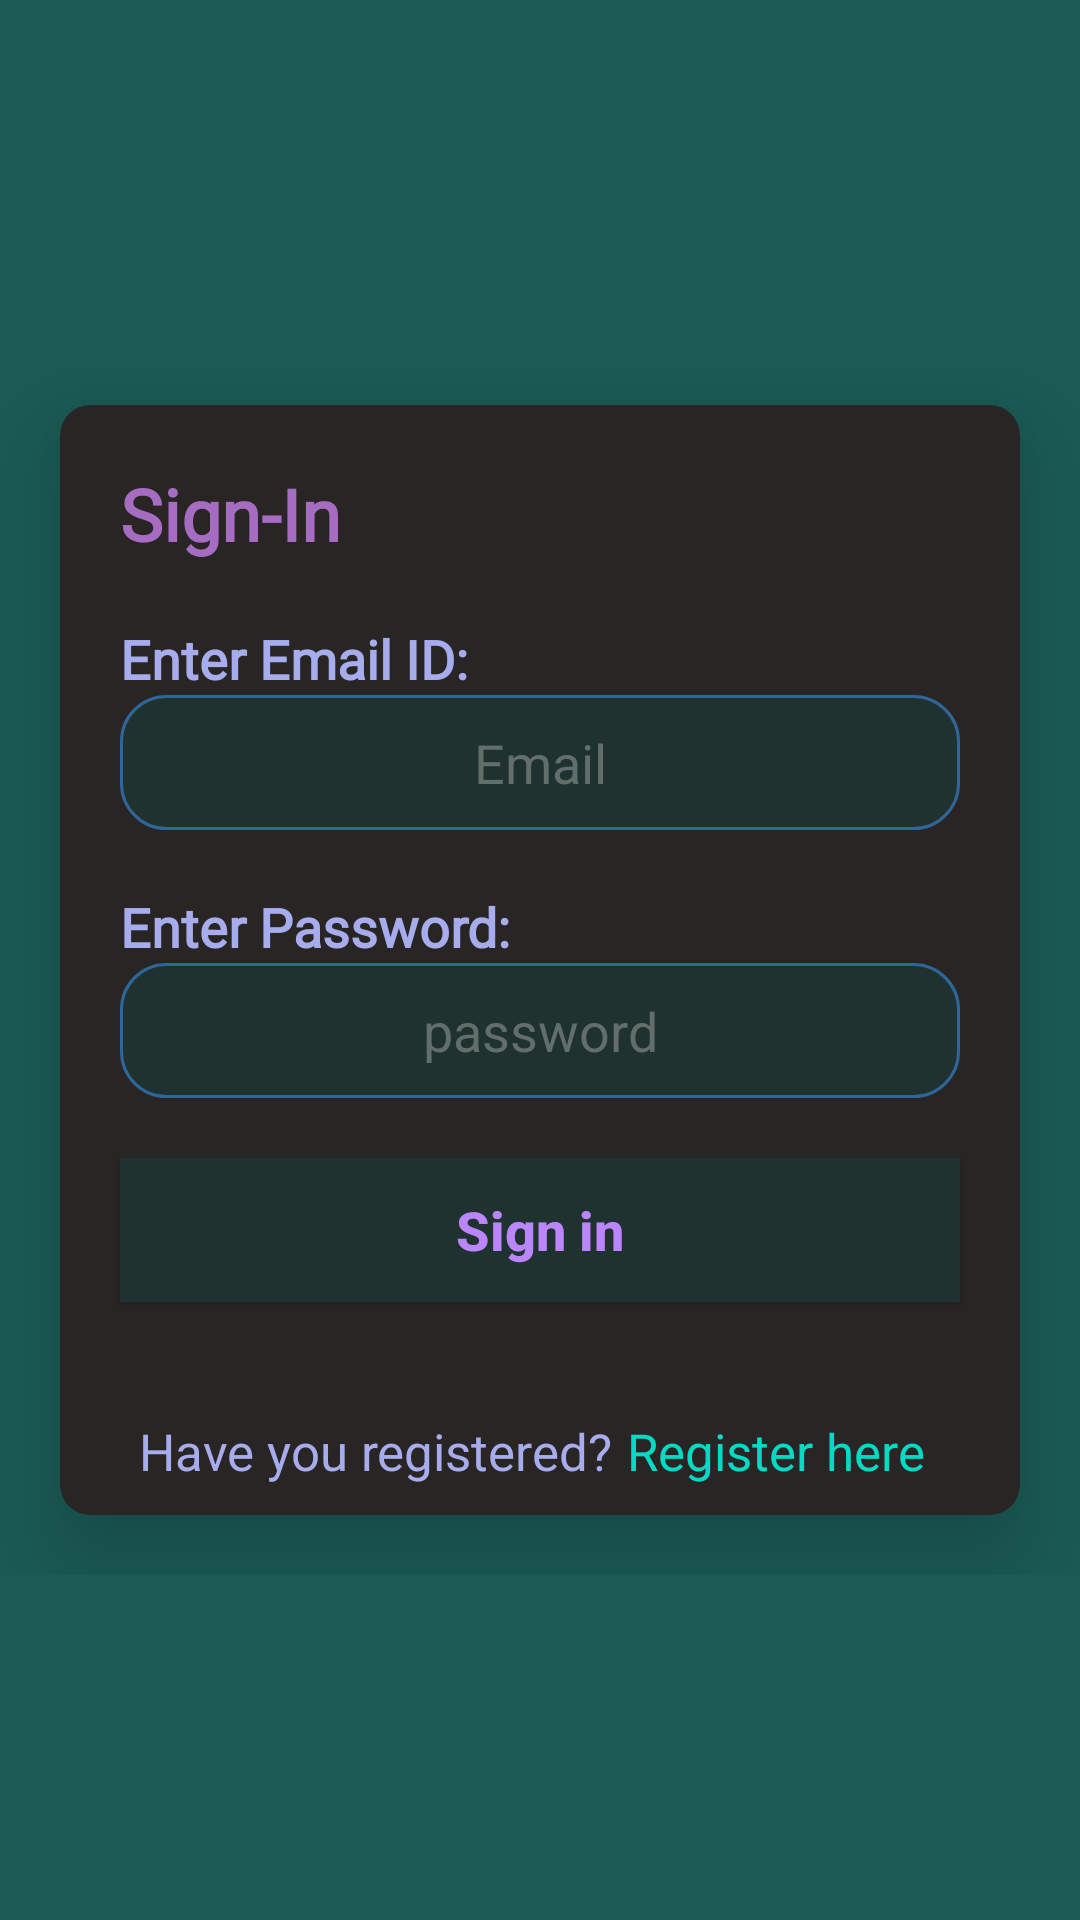

Reconstruct the res/layout file that produces this screen, plus the resources it refers to.
<!-- AndroidManifest.xml: application theme Theme.LoginPage -->
<!-- res/layout/activity_sign_in.xml -->
<?xml version="1.0" encoding="utf-8"?>
<RelativeLayout xmlns:android="http://schemas.android.com/apk/res/android"
    xmlns:app="http://schemas.android.com/apk/res-auto"
    xmlns:tools="http://schemas.android.com/tools"
    android:layout_width="match_parent"
    android:layout_height="match_parent"
    tools:context=".SignInActivity"
    android:layout_centerInParent="true"
    android:background="#1B5C56"
    >

   <RelativeLayout
       android:layout_width="wrap_content"
       android:layout_height="wrap_content"
       android:layout_centerInParent="true"
       >

       <androidx.cardview.widget.CardView
           android:layout_width="400dp"
           android:layout_height="370dp"
           android:layout_margin="20dp"
           app:cardElevation="20dp"
           app:cardCornerRadius="10dp"
           android:id="@+id/signUpCard"
           app:cardBackgroundColor="#292525"
           >

           <LinearLayout
               android:layout_width="match_parent"
               android:layout_height="match_parent"
               android:orientation="vertical"
               >

               <TextView
                   android:id="@+id/textView"
                   android:layout_width="wrap_content"
                   android:layout_height="wrap_content"
                   android:layout_margin="20dp"
                   android:text="Sign-In"
                   android:textStyle="bold"
                   android:textColor="#A56CC1"
                   android:fontFamily="@font/segoeui"
                   android:textSize="24sp"
                   android:layout_centerHorizontal="true"
                   />

               <TextView
                   android:layout_width="wrap_content"
                   android:layout_height="wrap_content"
                   android:text="Enter Email ID:"
                   android:layout_marginHorizontal="20dp"
                   android:textSize="18sp"
                   android:fontFamily="@font/sourcesanspro_regular"
                   android:textStyle="bold"
                   android:textColor="#A6ACEC"
                   />


               <EditText
                   android:id="@+id/editTextEmail"
                   android:layout_width="match_parent"
                   android:layout_height="45dp"
                   android:layout_marginBottom="20dp"
                   android:layout_marginStart="20dp"
                   android:layout_marginEnd="20dp"
                   android:hint="Email"
                   android:drawableStart="@drawable/email_padding"
                   android:background="@drawable/edit_text"
                   android:gravity="center"
                   android:drawableTint="#616E6A"
                   android:textColor="#CEFFF1"
                   android:textColorHint="#616E6A"
                   android:layout_below="@+id/textView"
                   />

               <TextView
                   android:layout_width="wrap_content"
                   android:layout_height="wrap_content"
                   android:text="Enter Password:"
                   android:layout_marginHorizontal="20dp"
                   android:textSize="18sp"
                   android:textStyle="bold"
                   android:textColor="#A6ACEC"
                   android:fontFamily="@font/sourcesanspro_regular"
                   />

               <EditText
                   android:id="@+id/editTextPassword"
                   android:layout_width="match_parent"
                   android:layout_height="45dp"
                   android:layout_marginBottom="20dp"
                   android:layout_marginStart="20dp"
                   android:layout_marginEnd="20dp"
                   android:hint="password"
                   android:drawableStart="@drawable/key_padding"
                   android:inputType="textPassword"
                   android:background="@drawable/edit_text"
                   android:gravity="center"
                   android:layout_below="@+id/editTextEmail"
                   android:drawableTint="#616E6A"
                   android:textColor="#CEFFF1"
                   android:textColorHint="#616E6A"
                   />
               <Button
                   android:layout_width="match_parent"
                   android:layout_height="wrap_content"
                   android:layout_marginBottom="5dp"
                   android:layout_marginStart="20dp"
                   android:layout_marginEnd="20dp"
                   android:text="Sign in"
                   android:id="@+id/btnSignIn"
                   android:background="#203230"
                   android:textColor="@color/purple_200"
                   android:textStyle="bold"
                   android:textAllCaps="false"
                   android:textSize="18sp"
                   />

               <RelativeLayout
                   android:layout_width="wrap_content"
                   android:layout_height="match_parent"
                   android:layout_gravity="center_horizontal"
                   android:id="@+id/relLayout"
                   android:layout_margin="10dp"
                   android:gravity="bottom">

                   <TextView
                       android:layout_width="wrap_content"
                       android:layout_height="wrap_content"
                       android:id="@+id/textView2"
                       android:textSize="17sp"
                       android:textColor="#A6ACEC"
                       android:text="Have you registered?"
                       />
                   <TextView
                       android:layout_width="wrap_content"
                       android:layout_height="wrap_content"
                       android:text="Register here"
                       android:textSize="17sp"
                       android:id="@+id/txtRegister"
                       android:layout_toEndOf="@+id/textView2"
                       android:layout_marginHorizontal="5dp"
                       android:textColor="@color/teal_200"
                       />
               </RelativeLayout>

           </LinearLayout>

       </androidx.cardview.widget.CardView>

       <androidx.cardview.widget.CardView
           android:layout_width="match_parent"
           android:layout_height="wrap_content"
           android:layout_below="@+id/signUpCard"
           android:layout_margin="20dp"
           app:cardElevation="20dp"
           app:cardCornerRadius="10dp"
           android:id="@+id/errorCard"
           app:cardBackgroundColor="#00FFE6"
           android:visibility="gone"
           >
           <RelativeLayout
               android:layout_width="wrap_content"
               android:layout_height="wrap_content"
               >
               <TextView
                   android:layout_width="wrap_content"
                   android:layout_height="wrap_content"
                   android:text="Error messages:"
                   android:textStyle="bold"
                   android:textSize="17dp"
                   android:id="@+id/textView3"
                   android:textColor="#FB0370"
                   android:layout_marginVertical="10dp"
                   android:layout_marginHorizontal="15dp"
                   />
               <ScrollView
                   android:layout_width="match_parent"
                   android:layout_height="wrap_content"
                   android:layout_below="@+id/textView3"
                   >
                   <TextView
                       android:layout_width="wrap_content"
                       android:layout_height="wrap_content"
                       android:text="hello"
                       android:layout_marginVertical="10dp"
                       android:layout_marginHorizontal="20dp"
                       android:id="@+id/txtSignInErrorMsg"
                       />
               </ScrollView>

           </RelativeLayout>


       </androidx.cardview.widget.CardView>

   </RelativeLayout>

</RelativeLayout>
<!-- resources referenced by this layout -->
<resources>
  <color name="purple_200">#FFBB86FC</color>
  <color name="teal_200">#FF03DAC5</color>
  <!-- drawable edit_text (drawable) -->
  <?xml version="1.0" encoding="utf-8" ?>
  <shape xmlns:android="http://schemas.android.com/apk/res/android"
      android:thickness="0dp"
      android:shape="rectangle">
  
      <stroke android:width="1dp"
          android:color="#2F6699"/>
  
      <corners android:radius="15dp" />
  
      <solid android:color="#203230"/>
  </shape>
  <!-- drawable email_padding (drawable) -->
  <?xml version="1.0" encoding="utf-8"?>
  <selector xmlns:android="http://schemas.android.com/apk/res/android">
      <item android:state_checked="true">
          <inset android:drawable="@drawable/ic_action_name" android:insetLeft="10dp"  />
      </item>
      <item>
          <inset android:drawable="@drawable/ic_action_name" android:insetLeft="10dp" />
      </item>
  </selector>
  <!-- drawable key_padding (drawable) -->
  <?xml version="1.0" encoding="utf-8"?>
  <selector xmlns:android="http://schemas.android.com/apk/res/android">
      <item android:state_checked="true">
          <inset android:drawable="@drawable/ic_key" android:insetLeft="10dp"  />
      </item>
      <item>
          <inset android:drawable="@drawable/ic_key" android:insetLeft="10dp" />
      </item>
  </selector>
  <style name="Theme.LoginPage" parent="Theme.MaterialComponents.Light.NoActionBar.Bridge">
          
          <item name="colorPrimary">@color/purple_500</item>
          <item name="colorPrimaryVariant">@color/teal_700</item>
          <item name="colorOnPrimary">@color/white</item>
          
          <item name="colorSecondary">@color/teal_200</item>
          <item name="colorSecondaryVariant">@color/teal_700</item>
          <item name="colorOnSecondary">@color/black</item>
          
          <item name="android:statusBarColor" tools:targetApi="l">?attr/colorPrimaryVariant</item>
          
      </style>
  <color name="purple_500">#FF6200EE</color>
  <color name="teal_700">#FF018786</color>
  <color name="white">#FFFFFFFF</color>
  <color name="black">#FF000000</color>
</resources>
